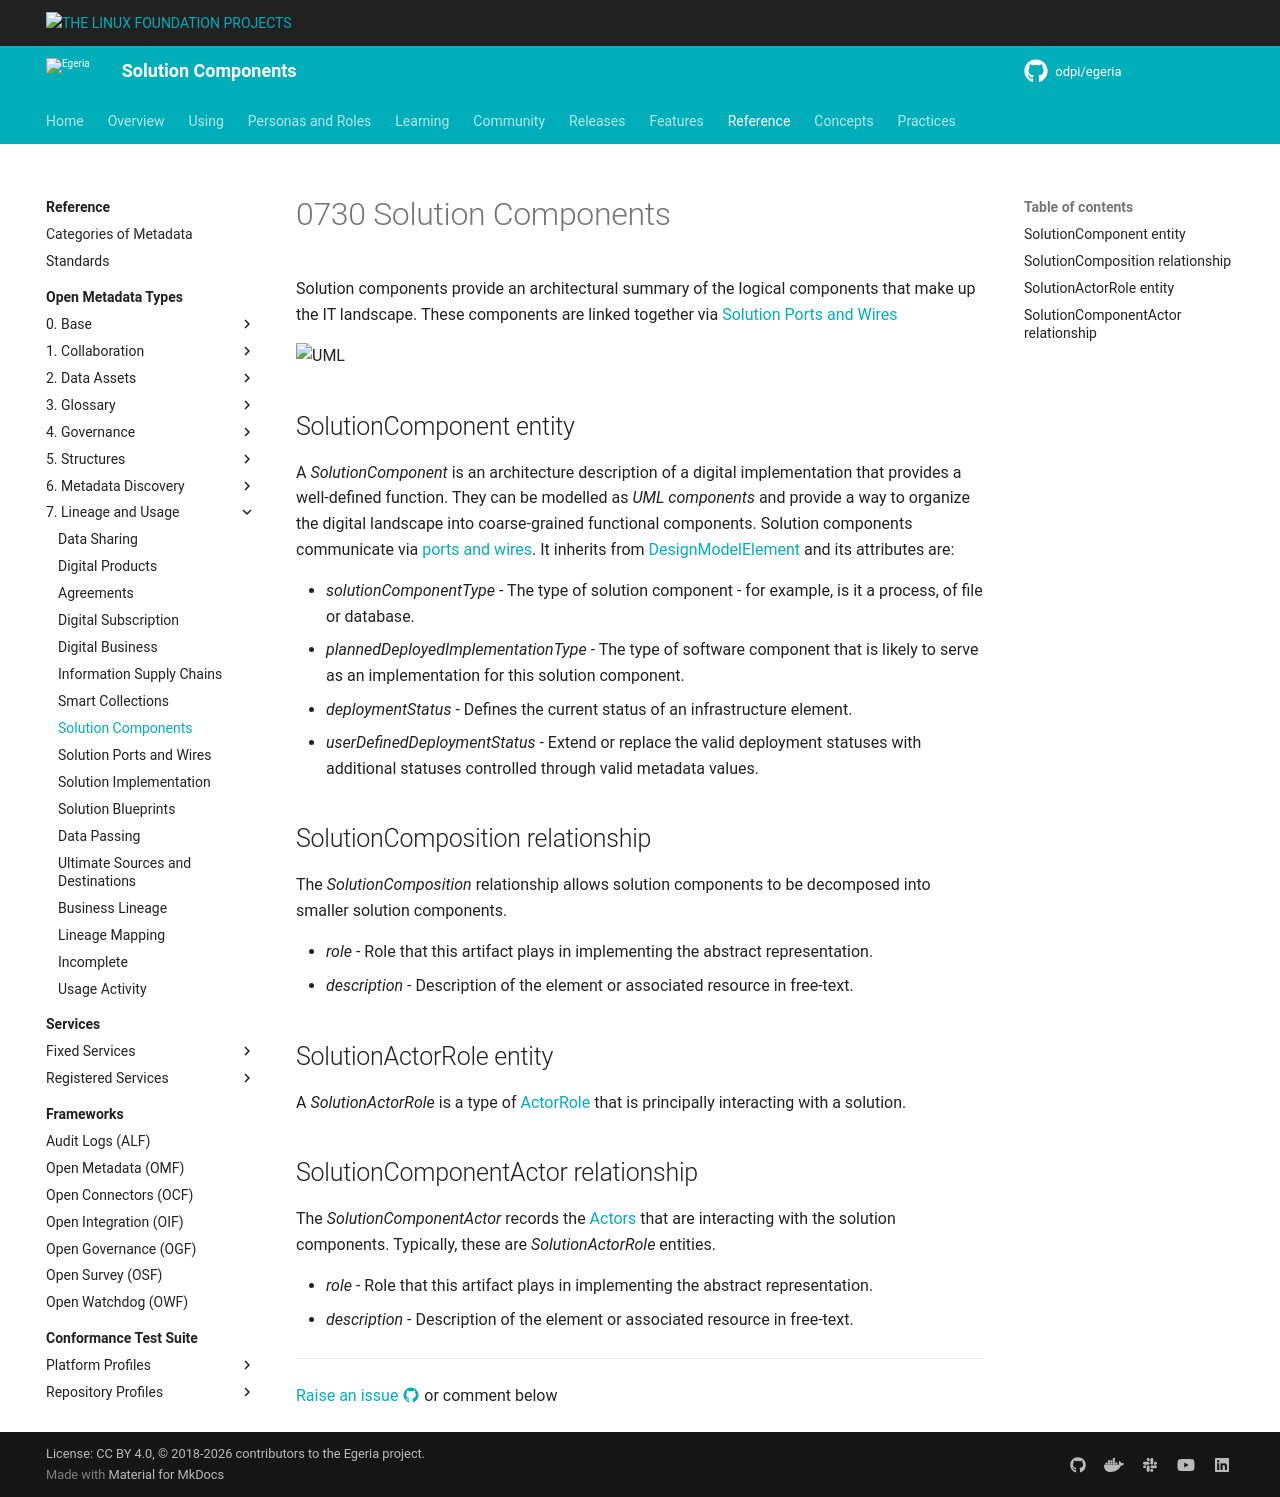

repository: odpi/egeria-docs · page: types/7/0730-Solution-Components/index.html · generator: mkdocs

<!-- SPDX-License-Identifier: CC-BY-4.0 -->
<!-- Copyright Contributors to the ODPi Egeria project 2020. -->

# 0730 Solution Components

Solution components provide an architectural summary of the logical components that make up the IT landscape.  These components are linked together via [Solution Ports and Wires](/types/7/0735-Solution-Ports-and-Wires)

![UML](0730-Solution-Components.svg)

## SolutionComponent entity

A *SolutionComponent* is an architecture description of a digital implementation that provides a well-defined function.  They can be modelled as *UML components* and provide a way to organize the digital landscape into coarse-grained functional components. Solution components communicate via [ports and wires](/types/7/0735-Solution-Ports-and-Wires). It inherits from [DesignModelElement](/types/5/0565-Design-Models) and its attributes are:

* *solutionComponentType* - The type of solution component - for example, is it a process, of file or database.
* *plannedDeployedImplementationType* - The type of software component that is likely to serve as an implementation for this solution component.
* *deploymentStatus* - Defines the current status of an infrastructure element.
* *userDefinedDeploymentStatus* - Extend or replace the valid deployment statuses with additional statuses controlled through valid metadata values.

## SolutionComposition relationship

The *SolutionComposition* relationship allows solution components to be decomposed into smaller solution components.

* *role* - Role that this artifact plays in implementing the abstract representation.
* *description* - Description of the element or associated resource in free-text.

## SolutionActorRole entity

A *SolutionActorRole* is a type of [ActorRole](/types/1/0118-Actor-Roles) that is principally interacting with a solution.

## SolutionComponentActor relationship

The *SolutionComponentActor* records the [Actors](/types/1/0110-Actors) that are interacting with the solution components.  Typically, these are *SolutionActorRole* entities.

* *role* - Role that this artifact plays in implementing the abstract representation.
* *description* - Description of the element or associated resource in free-text.

--8<-- "snippets/abbr.md"
